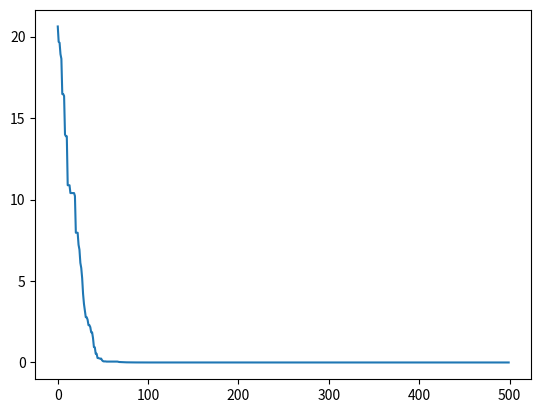

Reproduce this figure in Python.
import numpy
import matplotlib.pyplot as plt

'''
原始GWO算法
根据在GitHub上找到的matlab的代码改的python代码
GWO论文原文链接：https://www.sciencedirect.com/science/article/pii/S0965997813001853?via%3Dihub
natlab代码链接：https://github.com/search?l=MATLAB&q=GWO&type=Repositories，代码大同小异，


'''


class GWO:
    '''
    # __init__作为类的初始化函数，
    # 在主函数实例化类时若未加入参数，则使用默认函数进行初始化
    # 若需要对初始化狼群则在其函数内根据自己规则进行编写
    '''

    def __init__(self, search_agents=15, search_dim=2, search_iterator=100, lb=-16, ub=16):
        self.search_agents = search_agents
        self.search_dim = search_dim
        self.search_iterator = search_iterator
        self.lb = lb
        self.ub = ub

        self.wolfs = numpy.random.random(size=[self.search_agents, self.search_dim]) * (ub - lb) + lb
        self.alpha_wolf = self.beta_wolf = self.delta_wolf = numpy.zeros(self.search_dim)
        self.alpha_score = self.beta_score = self.delta_score = numpy.inf

    '''
    # 狼群初始化函数，
    # 若要对狼群初始化进行改进可在该函数内编写，
    # 并在__init__函数调用，
    # 或是在hunting函数开头调用
    '''
    def init_wolfs(self, wolf_type=None):
        if wolf_type is None:
            print('initialize wolfs with default type（random）')
        if wolf_type == 'type1':
            print('please code the rule to initialize wolfs in this switch')

    '''
    # 适应度计算函数，
    # 针对每个回合，狼群中每一个个体计算当前适应度，返回适应值进行排序,
    # 主要问题是适应度方程的确定与编写,
    # 该函数中适应度方程为Matlab上默认F10函数
    # 后续方程根据自己理解需要自行编写
    '''
    def fitness(self, each_wolf=None, F=None, prey=None):
        fitness = numpy.inf

        # function1
        if F is None or F == 'F10':
            y = 20 * (1 - numpy.exp(-0.2 * numpy.sqrt(numpy.mean(each_wolf * each_wolf))))
            z = numpy.exp(1) * (1 - numpy.exp(numpy.mean(numpy.cos(2 * numpy.pi * each_wolf)) - 1))
            fitness = y + z

        # function2
        if F == 'F1':
            print(1)

        '''
        # function3

        # function4

        # function5

        '''
        return fitness

    '''
    # 想了一下，按道理选取最优值和位置更新规则一般都是默认由算法定义规则决定，
    # 但是感觉位置更新规则也能进行一定改动，因此将其写入单独函数change_position并在hunting函数中调用
    '''
    def change_position(self, iterator_i):

        a = 2 * (1 - (iterator_i / self.search_iterator))

        for wolf_i in range(self.search_agents):
            r1 = numpy.random.random(size=self.search_dim)
            r2 = numpy.random.random(size=self.search_dim)
            A1 = numpy.array(2 * a * r1 - a)
            C1 = numpy.array(2 * r2)
            alpha_dis = numpy.abs(numpy.multiply(C1, self.alpha_wolf) - self.wolfs[wolf_i])
            X1 = self.alpha_wolf - A1 * alpha_dis

            r1 = numpy.random.random(size=self.search_dim)
            r2 = numpy.random.random(size=self.search_dim)
            A2 = numpy.array(2 * a * r1 - a)
            C2 = numpy.array(2 * r2)
            beta_dis = numpy.abs(numpy.multiply(C2, self.beta_wolf) - self.wolfs[wolf_i])
            X2 = self.beta_wolf - A2 * beta_dis

            r1 = numpy.random.random(size=self.search_dim)
            r2 = numpy.random.random(size=self.search_dim)
            A3 = numpy.array(2 * a * r1 - a)
            C3 = numpy.array(2 * r2)
            delta_dis = numpy.abs(numpy.multiply(C3, self.delta_wolf) - self.wolfs[wolf_i])
            X3 = self.delta_wolf - A3 * delta_dis

            self.wolfs[wolf_i] = (X1 + X2 + X3) / 3
            # end wolf_i

    '''
    # 狩猎函数，主要函数，描述狼群狩猎过程，即寻优的过程，
    # 函数主要有一个大迭代循环和一个灰狼判优循环，以及位置更新函数，画图函数
    # 灰狼群体循环会处理越界灰狼并根据当前狼群适应情况更新领导信息，
    '''
    def hunting(self):

        score_list = []  # 记录每次迭代的最优值

        for iterator_i in range(self.search_iterator):

            for agent_i in range(self.search_agents):

                flag4ub = numpy.array(self.wolfs[agent_i] > self.ub)
                flag4lb = numpy.array(self.wolfs[agent_i] < self.lb)
                self.wolfs[agent_i] = numpy.array(
                    self.wolfs[agent_i] * (~(flag4lb + flag4ub)) + flag4ub * ub + flag4lb * lb)

                fitness = self.fitness(self.wolfs[agent_i])

                if fitness < self.alpha_score:
                    self.alpha_score = fitness
                    self.alpha_wolf = self.wolfs[agent_i]
                elif fitness > self.alpha_score and fitness < self.beta_score:
                    self.beta_score = fitness
                    self.beta_wolf = self.wolfs[agent_i]
                elif fitness > self.alpha_score and fitness > self.beta_score and fitness < self.delta_score:
                    self.delta_score = fitness
                    self.delta_wolf = self.wolfs[agent_i]

            # end agent_i

            self.change_position(iterator_i=iterator_i)

            score_list.append(self.alpha_score)

            print("the ", iterator_i, " times, the best score is: ", self.alpha_score)
            # print('alpha_wolf:',self.alpha_wolf)

        self.plot_score_line(score_list)

        # end iterator_i

    '''
    # 无实际作用，
    # 主要用于在main中输出部分信息，确定GWO类执行过程中部分信息变化情况
    '''
    def show_info(self):
        print(self.fitness(self.wolfs[5]))
        print(self.wolfs)

    '''
    # 画出分数变化曲线，也可自己编写画其他曲线，
    # 在hunting函数末尾调用
    '''
    def plot_score_line(self, score_list):
        x = list(range(len(score_list)))
        plt.plot(x, score_list)
        plt.show()


'''
优化函数之一,别人的
def six_hump_camel_back(variables_values = [0, 0]):
    func_value = 4*variables_values[0]**2 - 2.1*variables_values[0]**4 + (1/3)*variables_values[0]**6 + variables_values[0]*variables_values[1] - 4*variables_values[1]**2 + 4*variables_values[1]**4
    return func_value
'''

if __name__ == '__main__':
    '''
    # 如果已经有数据，读取数据并获取其属性作为搜索维度
    # 狼群数量一般默认10-15，可自行定义
    # 搜索迭代次数自定义
    # 主要关注搜索维度和上下界，需要与数据一致
    # 搜索上下界自定义，很多情况下会将数据归一化从而将上下界定为[-1,1]
    '''
    search_agents = 15
    search_dim = 15
    search_iterator = 500
    lb = -32
    ub = 32

    gwo = GWO(search_agents=search_agents, search_dim=search_dim, search_iterator=search_iterator, lb=lb, ub=ub)
    # gwo.show_info()
    gwo.hunting()

    # x = numpy.random.random(size=5) * 20 - 10




